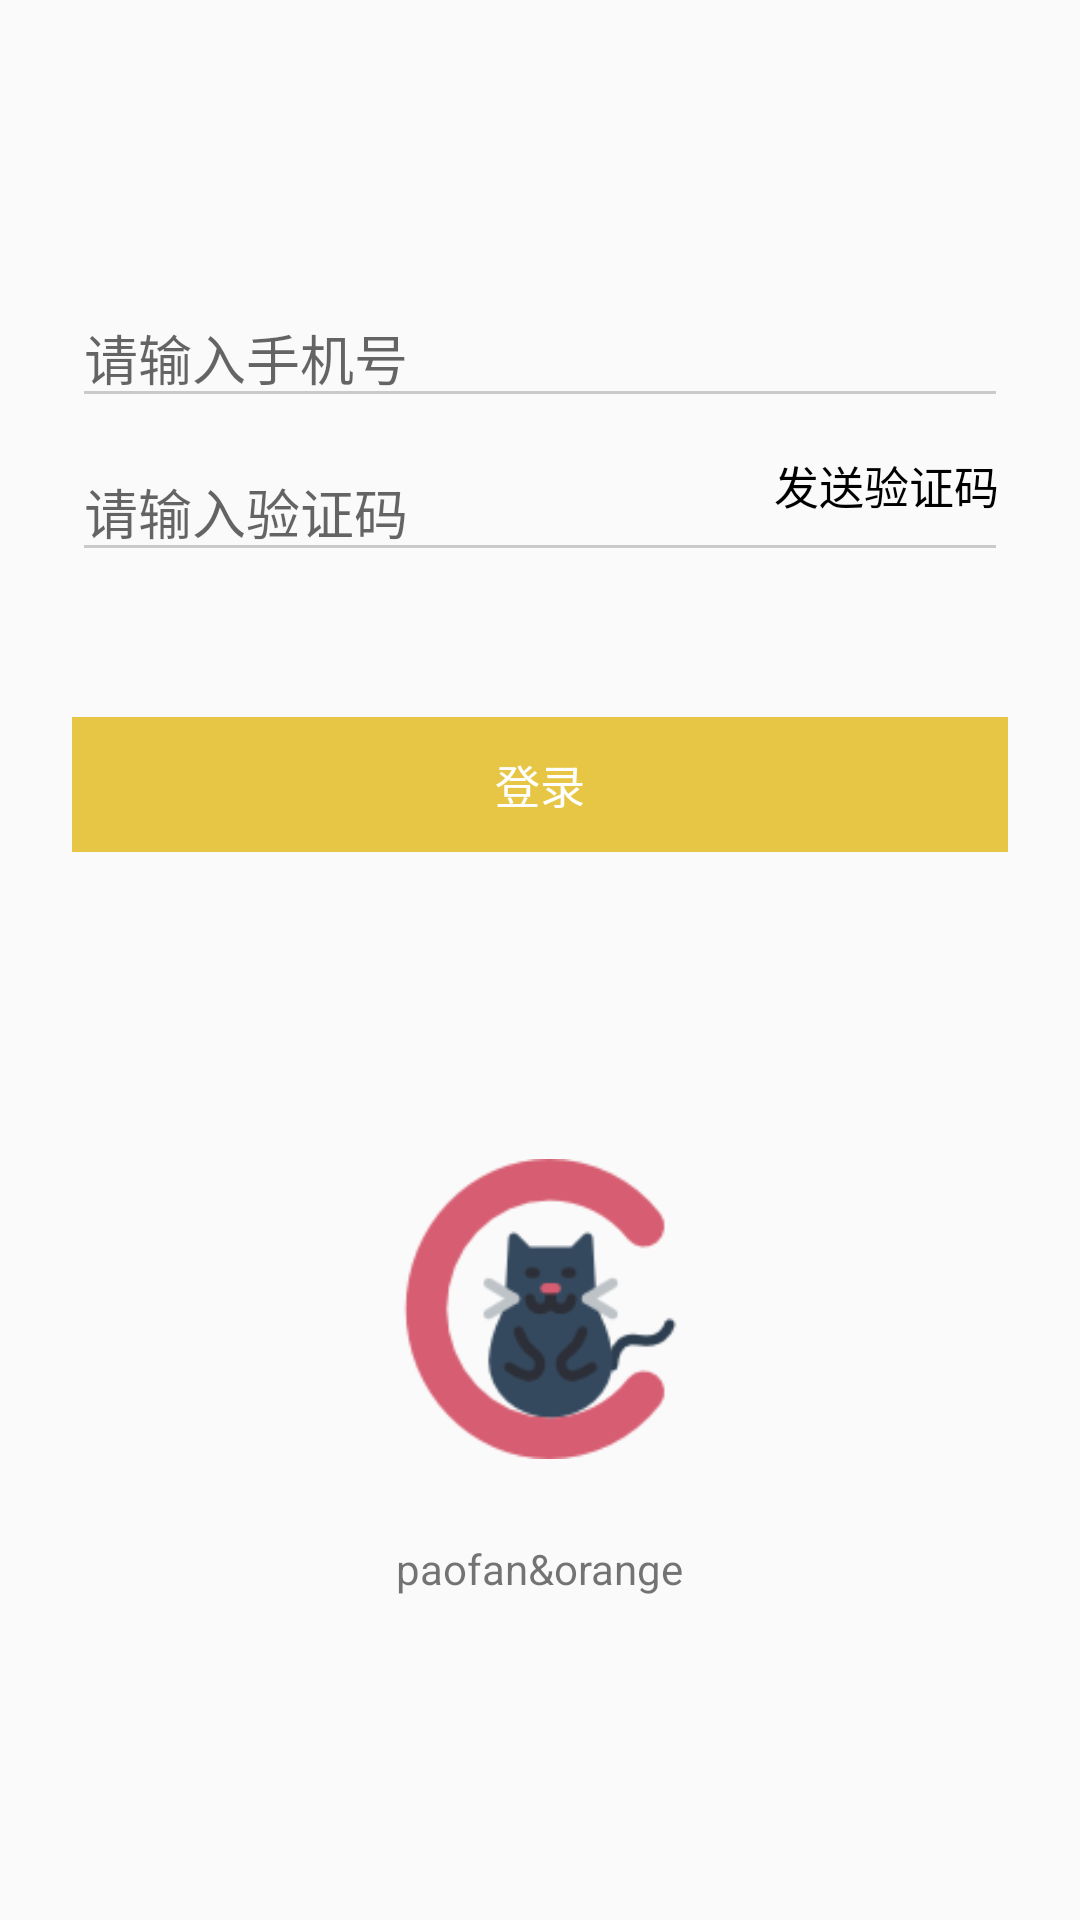

Layout XML and referenced resources for this Android screen:
<!-- AndroidManifest.xml: application theme AppTheme -->
<!-- res/layout/activity_login.xml -->
<?xml version="1.0" encoding="utf-8"?>
<android.support.constraint.ConstraintLayout
    android:id="@+id/container"
    xmlns:android="http://schemas.android.com/apk/res/android"
    xmlns:app="http://schemas.android.com/apk/res-auto"
    android:layout_width="match_parent"
    android:layout_height="match_parent"
    android:paddingBottom="@dimen/activity_vertical_margin"
    android:paddingLeft="@dimen/activity_horizontal_margin"
    android:paddingRight="@dimen/activity_horizontal_margin"
    android:paddingTop="@dimen/activity_vertical_margin">
    <EditText
        android:id="@+id/et_phone"
        android:layout_width="0dp"
        android:layout_height="wrap_content"
        android:layout_marginEnd="24dp"
        android:layout_marginStart="24dp"
        android:layout_marginTop="96dp"

        android:hint="请输入手机号"
        android:inputType="phone"
        android:selectAllOnFocus="true"
        android:textCursorDrawable="@drawable/shape_cursor_yelllow"
        android:theme="@style/MyEditText"
        app:layout_constraintEnd_toEndOf="parent"
        app:layout_constraintStart_toStartOf="parent"
        app:layout_constraintTop_toTopOf="parent"/>

    <EditText
        android:id="@+id/et_code"
        android:layout_width="0dp"
        android:layout_height="wrap_content"
        android:layout_marginEnd="24dp"
        android:layout_marginStart="24dp"
        android:layout_marginTop="8dp"

        android:hint="请输入验证码"
        android:imeActionLabel="sign_in_short"
        android:imeOptions="actionDone"
        android:inputType="number"
        android:selectAllOnFocus="true"
        android:textCursorDrawable="@drawable/shape_cursor_yelllow"
        android:theme="@style/MyEditText"
        app:layout_constraintEnd_toEndOf="parent"
        app:layout_constraintStart_toStartOf="parent"
        app:layout_constraintTop_toBottomOf="@+id/et_phone"/>

    <TextView
        android:id="@+id/tv_code"
        android:layout_width="wrap_content"
        android:layout_height="wrap_content"
        android:text="@string/login_send_code"
        app:layout_constraintBottom_toBottomOf="@id/et_code"
        app:layout_constraintRight_toRightOf="@id/et_code"
        android:layout_marginBottom="18dp"
        android:layout_marginEnd="3dp"
        android:textSize="15sp"
        android:textColor="@color/colorBlack"
        />

    <Button
        android:id="@+id/btn_login"
        android:layout_width="0dp"
        android:layout_height="45dp"
        android:layout_gravity="start"
        android:layout_marginBottom="64dp"
        android:layout_marginEnd="24dp"
        android:layout_marginStart="24dp"
        android:layout_marginTop="16dp"
        android:enabled="false"
        android:text="@string/login_action"
        android:textSize="15sp"
        android:textColor="@color/colorWhite"
        android:background="@color/colorYellow"
        app:layout_constraintBottom_toBottomOf="parent"
        app:layout_constraintEnd_toEndOf="parent"
        app:layout_constraintStart_toStartOf="parent"
        app:layout_constraintTop_toBottomOf="@+id/et_code"
        app:layout_constraintVertical_bias="0.1"/>

    <Button
        android:id="@+id/btn_login_wechat"
        android:layout_width="0dp"
        android:layout_height="wrap_content"
        android:layout_gravity="start"
        android:layout_marginEnd="48dp"
        android:layout_marginStart="48dp"
        android:enabled="true"
        android:text="WECHAT"
        android:visibility="gone"
        android:background="@color/colorPrimary"
        app:layout_constraintEnd_toEndOf="parent"
        app:layout_constraintStart_toStartOf="parent"
        app:layout_constraintTop_toBottomOf="@+id/btn_login"
        app:layout_constraintBottom_toBottomOf="parent"
        app:layout_constraintVertical_bias="0.5"/>

    <ProgressBar
        android:id="@+id/loading"
        android:layout_width="wrap_content"
        android:layout_height="wrap_content"
        android:layout_gravity="center"
        android:layout_marginBottom="64dp"
        android:layout_marginEnd="32dp"
        android:layout_marginStart="32dp"
        android:layout_marginTop="64dp"
        android:visibility="gone"
        app:layout_constraintBottom_toBottomOf="parent"
        app:layout_constraintEnd_toEndOf="@+id/et_code"
        app:layout_constraintStart_toStartOf="@+id/et_code"
        app:layout_constraintTop_toTopOf="parent"
        app:layout_constraintVertical_bias="0.3"/>
    <ImageView
        android:id="@+id/iv_image"
        android:layout_width="100dp"
        android:layout_height="100dp"
        app:layout_constraintLeft_toLeftOf="parent"
        app:layout_constraintRight_toRightOf="parent"
        app:layout_constraintTop_toBottomOf="@id/btn_login"
        app:layout_constraintBottom_toBottomOf="parent"
        app:layout_constraintVertical_bias="0.4"
        android:src="@drawable/icon_launcher"
        />
    <TextView
        android:layout_width="wrap_content"
        android:layout_height="wrap_content"
        app:layout_constraintLeft_toLeftOf="parent"
        app:layout_constraintRight_toRightOf="parent"
        app:layout_constraintTop_toBottomOf="@id/iv_image"
        app:layout_constraintBottom_toBottomOf="parent"
        app:layout_constraintVertical_bias="0.2"
        android:text="@string/app_company"
        />
</android.support.constraint.ConstraintLayout>
<!-- resources referenced by this layout -->
<resources>
  <color name="colorBlack">#000000</color>
  <color name="colorPrimary">#008577</color>
  <color name="colorWhite">#ffffff</color>
  <color name="colorYellow">#E6C644</color>
  <!-- drawable icon_launcher: png bitmap (drawable, 7026 bytes) -->
  <!-- drawable shape_cursor_yelllow (drawable) -->
  <?xml version="1.0" encoding="utf-8"?>
  <shape xmlns:android="http://schemas.android.com/apk/res/android"
      android:shape="rectangle">
      <size android:width="2dp"/>
      <solid android:color="@color/colorYellow"/>
  </shape>
  <string name="app_company">paofan&amp;orange</string>
  <string name="login_action">登录</string>
  <string name="login_send_code">发送验证码</string>
  <style name="MyEditText" parent="Theme.AppCompat.Light">
          <item name="colorControlNormal">@color/colorGrey</item>
          <item name="colorControlActivated">@color/colorYellow</item>
      </style>
  <style name="AppTheme" parent="Theme.AppCompat.Light.NoActionBar">
          
          <item name="colorPrimary">@color/colorPrimary</item>
          <item name="colorPrimaryDark">@color/colorPrimaryDark</item>
          <item name="colorAccent">@color/colorAccent</item>
      </style>
  <color name="colorGrey">#7f999999</color>
  <color name="colorPrimaryDark">#00574B</color>
  <color name="colorAccent">#D81B60</color>
</resources>
